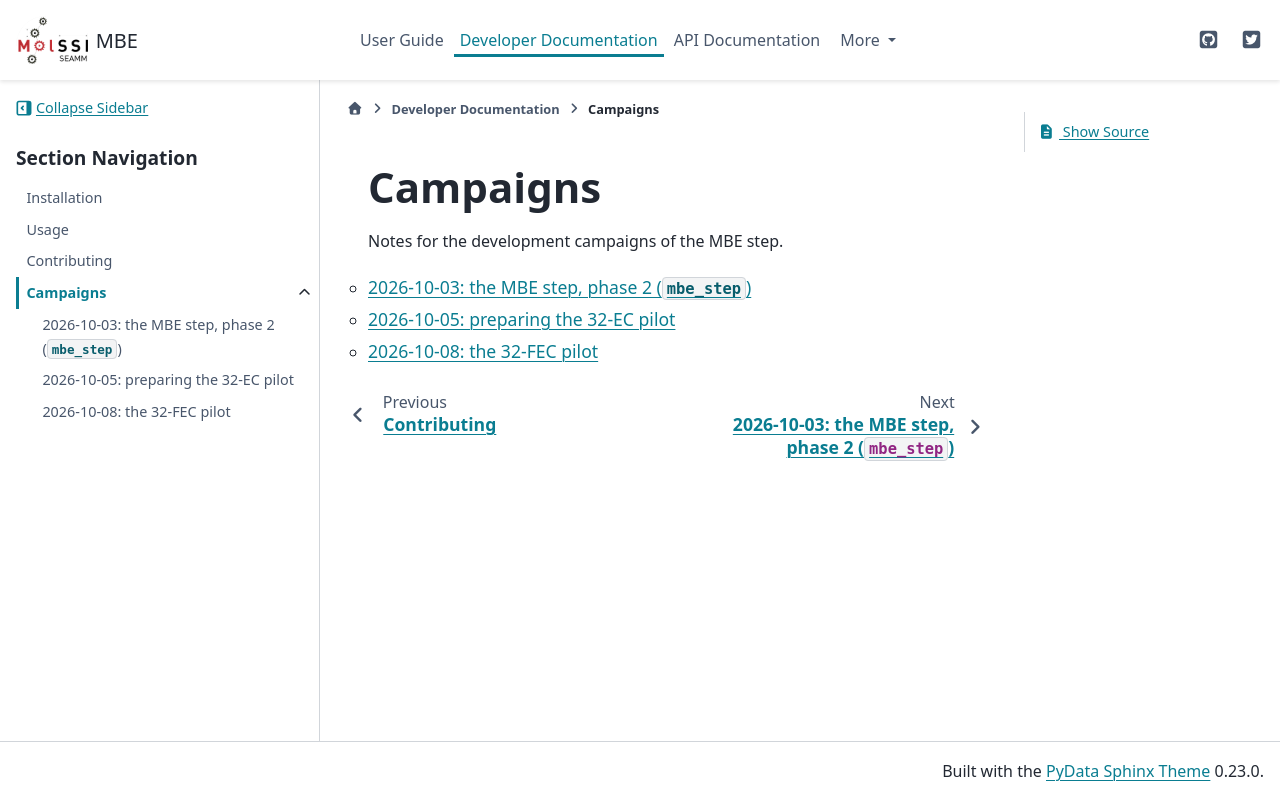

repository: molssi-seamm/mbe_step · page: developer_guide/campaigns/index.html · generator: sphinx

Campaigns
=========

Notes for the development campaigns of the MBE step.

.. toctree::
   :glob:
   :maxdepth: 1

   */index
